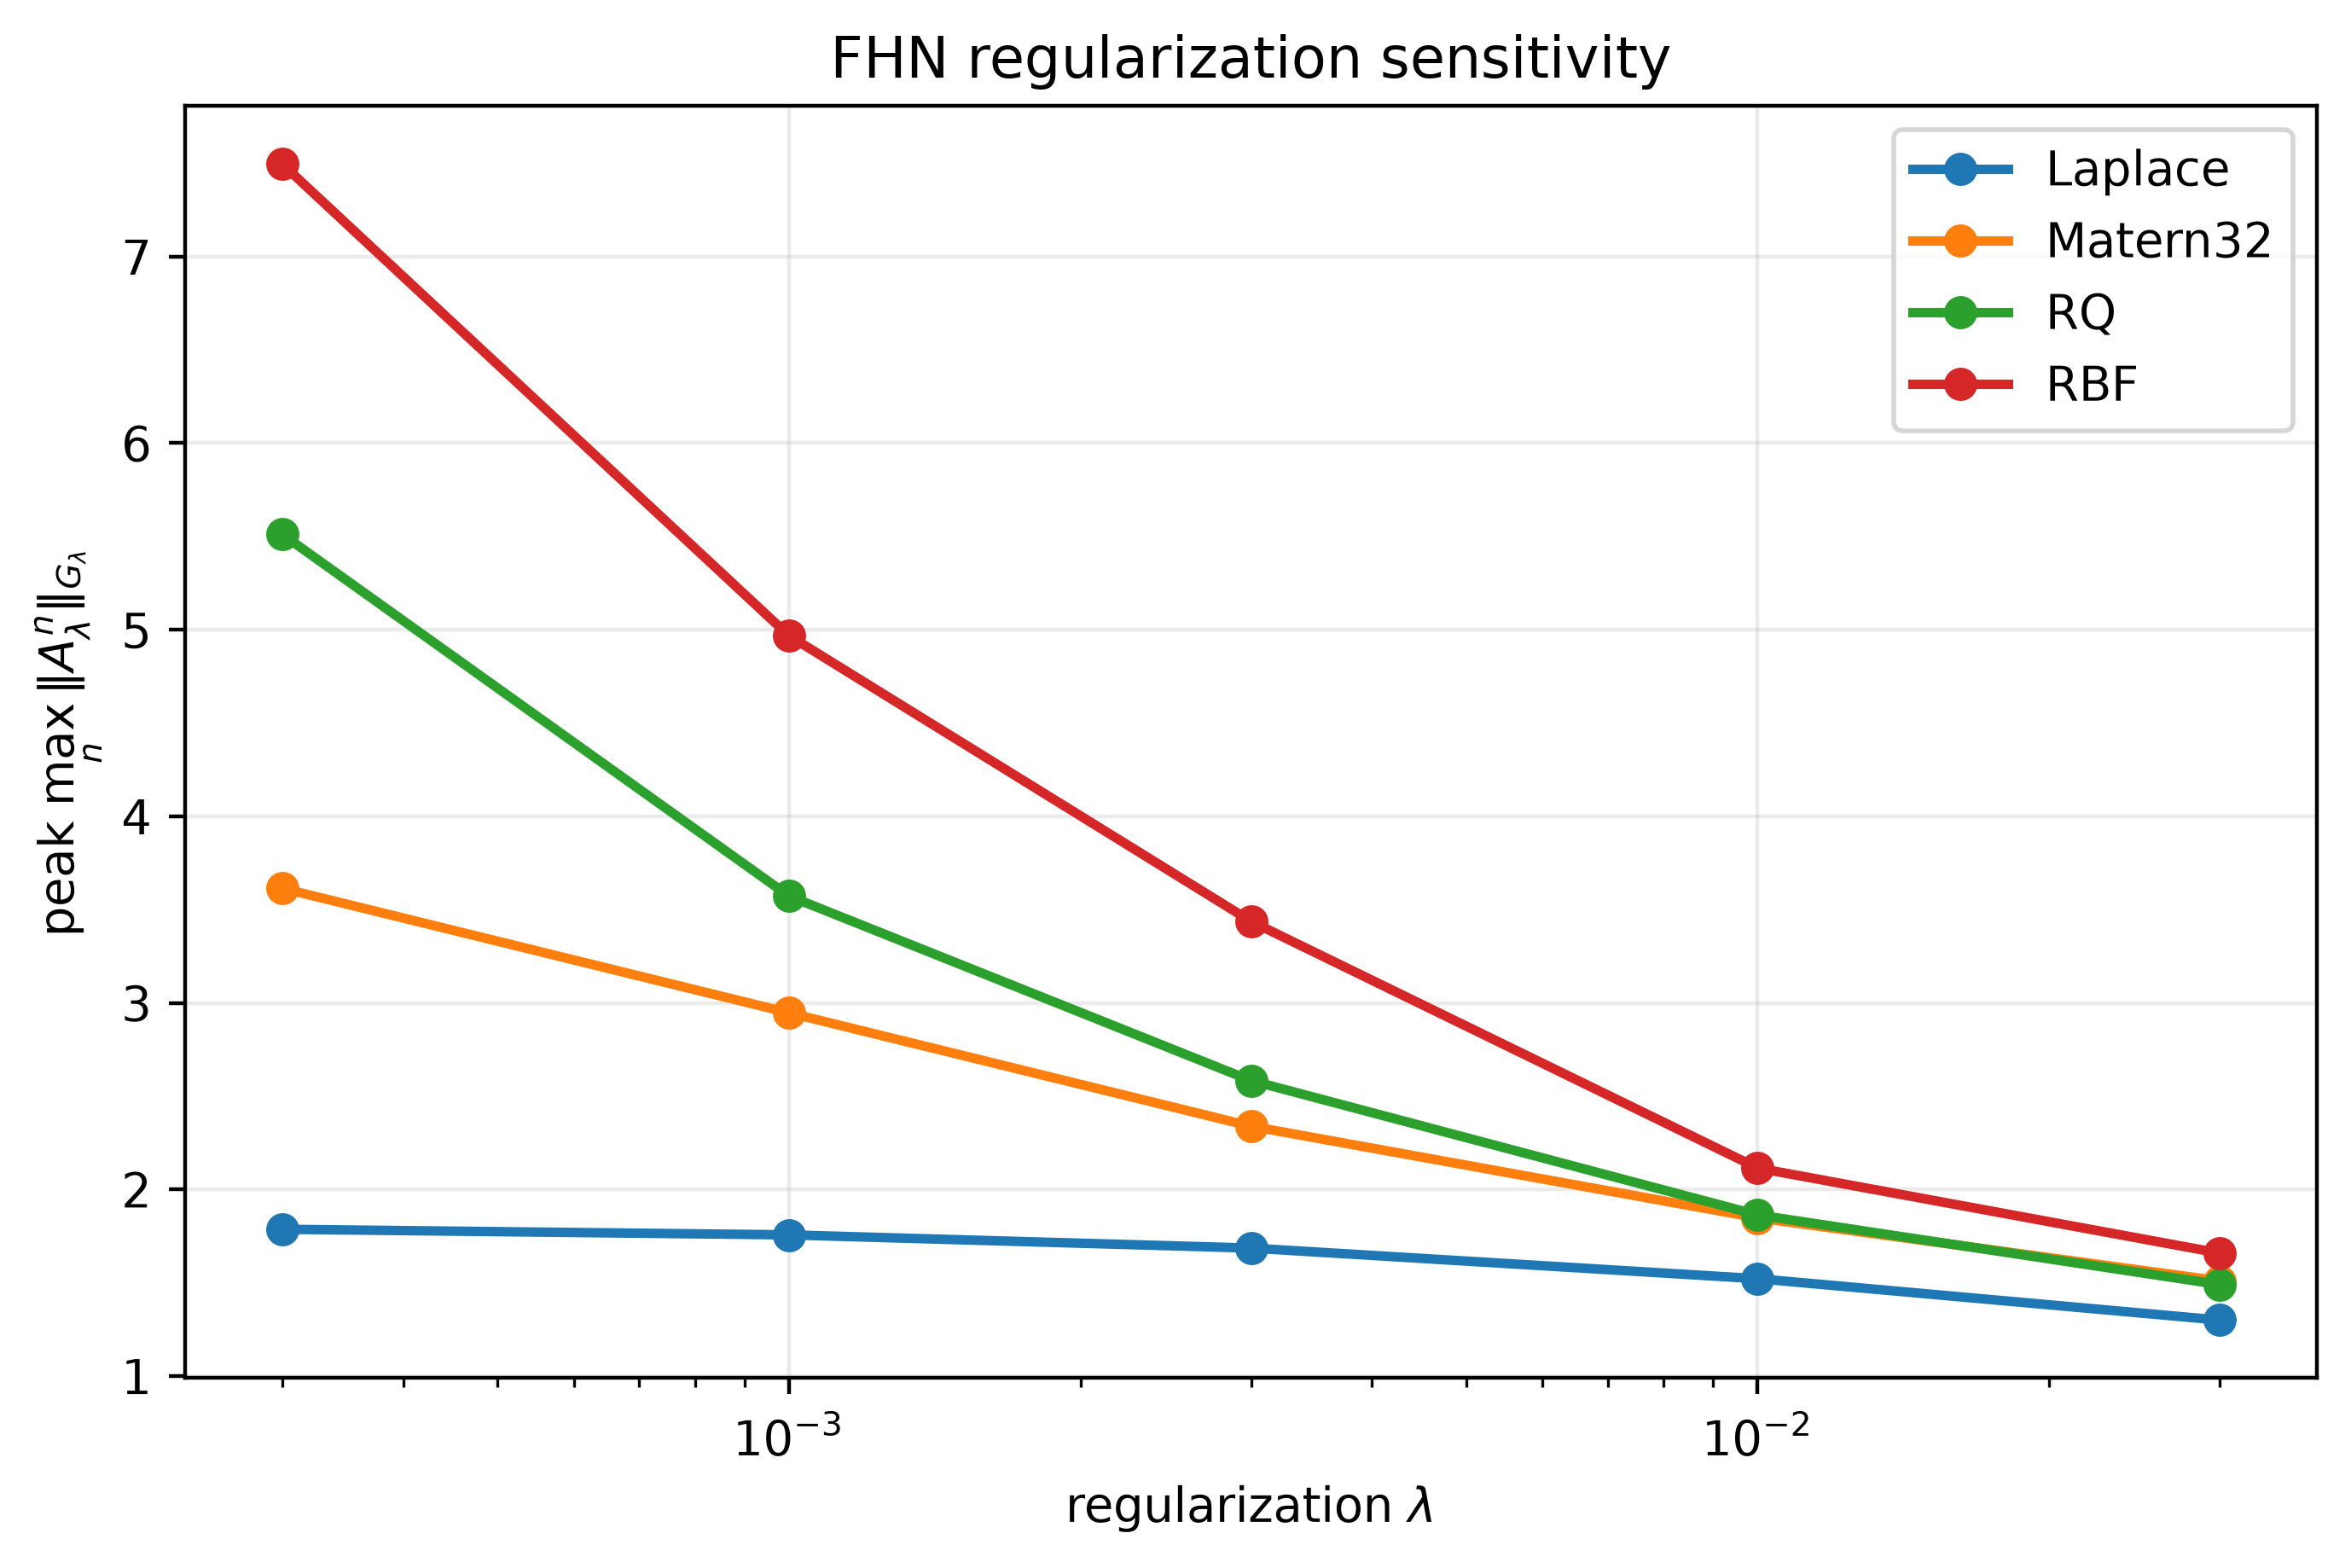

Source data for this figure (header and first rows):
lambda, kernel, cond_Glambda, rho_Atilde, peak_G, t_peak, peak_time
0.03, Laplace, 662.1, 0.9994, 1.3, 9, 0.9
0.03, Matern32, 1399, 1, 1.51, 22, 2.2
0.03, RQ, 1814, 0.9999, 1.49, 24, 2.4
0.03, RBF, 1637, 1, 1.659, 26, 2.6
0.01, Laplace, 1101, 0.9999, 1.522, 11, 1.1
0.01, Matern32, 4153, 1, 1.848, 23, 2.3
0.01, RQ, 5439, 1, 1.864, 25, 2.5
0.01, RBF, 4908, 1, 2.115, 26, 2.6
0.003, Laplace, 1433, 1, 1.686, 12, 1.2
0.003, Matern32, 13383, 1, 2.339, 28, 2.8
0.003, RQ, 18129, 1, 2.584, 30, 3.0
0.003, RBF, 16358, 1.001, 3.437, 32, 3.2
0.001, Laplace, 1568, 1, 1.757, 13, 1.3
0.001, Matern32, 36678, 1, 2.947, 33, 3.3
0.001, RQ, 54384, 1, 3.573, 34, 3.4
0.001, RBF, 49071, 1.001, 4.969, 37, 3.7
0.0003, Laplace, 1622, 1, 1.787, 13, 1.3
0.0003, Matern32, 93870, 1, 3.615, 37, 3.7
0.0003, RQ, 181279, 1, 5.512, 43, 4.3
0.0003, RBF, 163566, 1, 7.497, 37, 3.7
